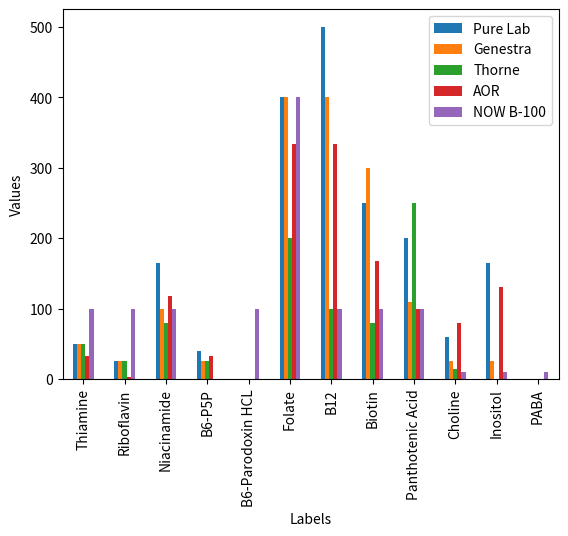

Source code (Python):
import pandas as pd
import matplotlib.pyplot as plt

# Create a pandas DataFrame with both sets of values
data = {
    "Labels": [   
        
    "Thiamine",
    "Riboflavin",
    "Niacinamide",
    "B6-P5P",
    "B6-Parodoxin HCL",
    "Folate",
    "B12",
    "Biotin",
    "Panthotenic Acid",
    "Choline",
    "Inositol",
    "PABA",

    ],

    "Pure Lab": [
    50,
    25,
    165,
    40,
    0,
    400,
    500,
    250,
    200,
    60,
    165,
    0,
    ],
          
    "Genestra": [
    50,
    25,
    100,
    25,
    0,
    400,
    400,
    300,
    110,
    25,
    25,
    0,
 ],

    "Thorne": [
    50,
    25,
    80,
    25,
    0,
    200,
    100,
    80,
    250,
    14.1,
    0,
    0,
    ],
    
    "AOR": [
    33.3,
    2.5,
    118,
    33.3,
    0,
    333.3,
    333.3,
    167,
    100,
    80,
    131,
    0,
    ],   

    "NOW B-100": [
    100,
    100,
    100,
    0,
    100,
    400,
    100,
    100,
    100,
    10,
    10,
    10,
    ]
             
      
}
df = pd.DataFrame(data)

# Plot the data using the DataFrame
df.plot(x="Labels", y=["Pure Lab", "Genestra", "Thorne", "AOR", "NOW B-100"], kind='bar')
plt.xlabel('Labels')
plt.ylabel('Values')
plt.show()
